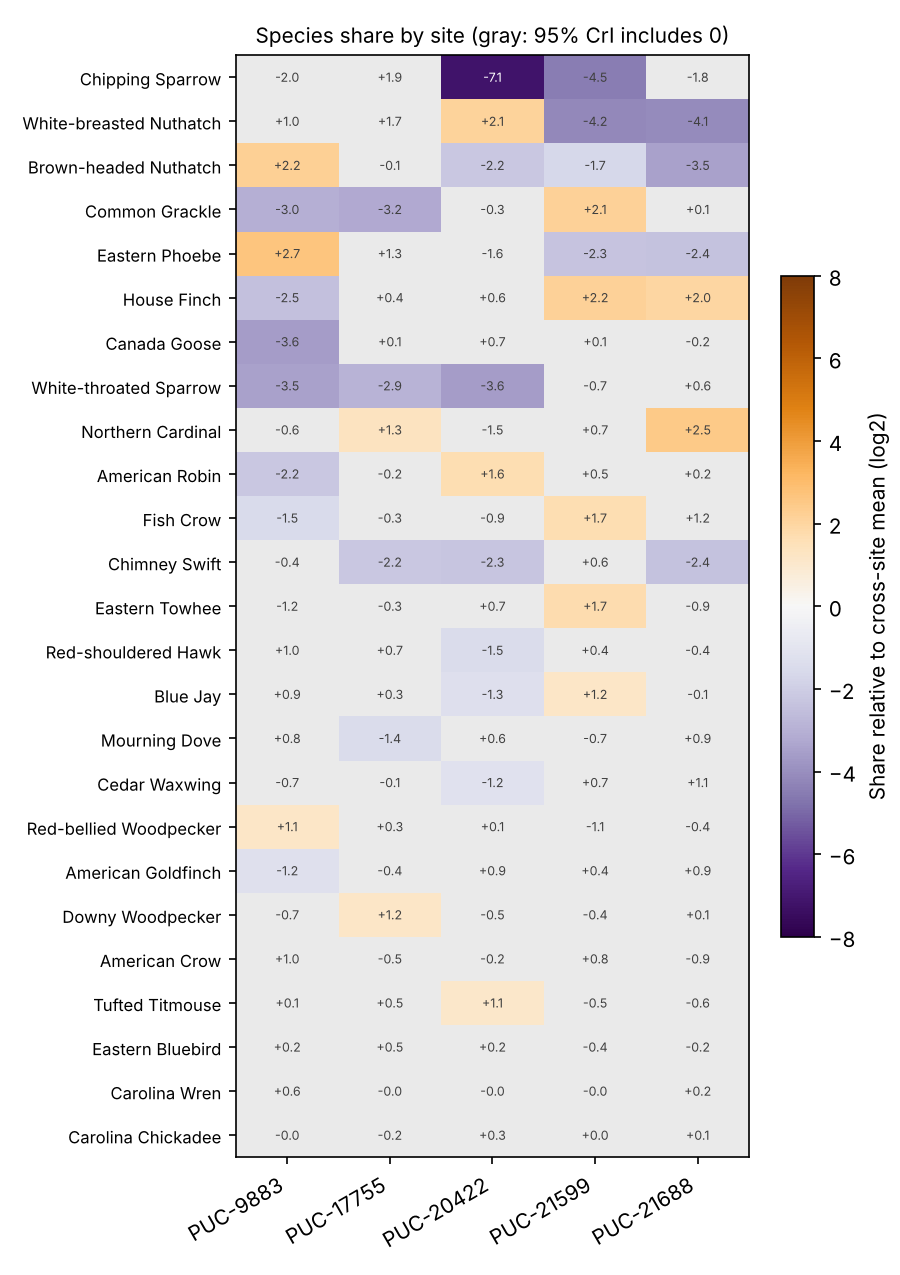

The table this chart was drawn from, first rows:
species, station_id, detections, log2_share_ratio, lo95, hi95
Carolina Wren, 9883, 151259, 0.5559, -0.0727, 1.981
Carolina Wren, 17755, 52688, -0.02426, -0.7102, 0.9906
Carolina Wren, 20422, 42467, -0.04365, -0.7616, 1.012
Carolina Wren, 21599, 48174, -0.04317, -0.755, 0.977
Carolina Wren, 21688, 83280, 0.1881, -0.4122, 1.351
Northern Cardinal, 9883, 23037, -0.6053, -1.959, 1.127
Northern Cardinal, 17755, 44151, 1.345, 0.005991, 3.107
Northern Cardinal, 20422, 7330, -1.494, -2.813, 0.2115
Northern Cardinal, 21599, 27727, 0.6786, -0.6689, 2.46
Northern Cardinal, 21688, 137023, 2.495, 1.149, 4.289
House Finch, 9883, 4308, -2.482, -3.981, -0.7886
House Finch, 17755, 26843, 0.4208, -1.028, 2.137
House Finch, 20422, 36423, 0.649, -0.821, 2.374
House Finch, 21599, 76523, 2.155, 0.712, 3.937
House Finch, 21688, 61641, 1.984, 0.4999, 3.787
Carolina Chickadee, 9883, 30739, -0.01416, -0.6707, 0.8371
Carolina Chickadee, 17755, 19763, -0.1895, -0.9661, 0.4677
Carolina Chickadee, 20422, 34209, 0.3274, -0.1617, 1.432
Carolina Chickadee, 21599, 24050, 0.002483, -0.6079, 0.7967
Carolina Chickadee, 21688, 32404, 0.1162, -0.4255, 1.047
American Robin, 9883, 1756, -2.21, -3.784, -0.7402
American Robin, 17755, 18340, -0.2292, -1.619, 1.19
American Robin, 20422, 45444, 1.648, 0.2442, 3.155
American Robin, 21599, 20529, 0.4609, -0.9173, 1.9
American Robin, 21688, 35958, 0.1657, -1.283, 1.637
Blue Jay, 9883, 25916, 0.8523, -0.2686, 2.194
Blue Jay, 17755, 14151, 0.2785, -0.8413, 1.614
Blue Jay, 20422, 3705, -1.286, -2.433, -0.04052
Blue Jay, 21599, 23741, 1.185, 0.1513, 2.556
Blue Jay, 21688, 19479, -0.0786, -1.143, 1.22
American Goldfinch, 9883, 5033, -1.202, -2.423, -0.03574
American Goldfinch, 17755, 7705, -0.361, -1.496, 0.8541
American Goldfinch, 20422, 15569, 0.9427, -0.1328, 2.288
American Goldfinch, 21599, 18655, 0.3913, -0.6952, 1.725
American Goldfinch, 21688, 39027, 0.8632, -0.2409, 2.186
White-throated Sparrow, 9883, 5163, -3.455, -6.171, -1.425
White-throated Sparrow, 17755, 5002, -2.931, -5.591, -0.9825
White-throated Sparrow, 20422, 2753, -3.588, -6.332, -1.51
White-throated Sparrow, 21599, 11956, -0.7136, -3.413, 1.184
White-throated Sparrow, 21688, 49028, 0.6127, -2.009, 2.502
Tufted Titmouse, 9883, 16193, 0.1218, -0.8789, 1.41
Tufted Titmouse, 17755, 14798, 0.5068, -0.466, 1.742
Tufted Titmouse, 20422, 25674, 1.089, 0.1695, 2.399
Tufted Titmouse, 21599, 7131, -0.5067, -1.557, 0.6269
Tufted Titmouse, 21688, 8539, -0.5718, -1.605, 0.5762
Mourning Dove, 9883, 20198, 0.8271, -0.3255, 2.104
Mourning Dove, 17755, 3361, -1.44, -2.665, -0.2614
Mourning Dove, 20422, 16500, 0.5915, -0.5588, 1.868
Mourning Dove, 21599, 3413, -0.7407, -1.991, 0.4562
Mourning Dove, 21688, 22423, 0.9144, -0.2309, 2.17
Eastern Bluebird, 9883, 13685, 0.1714, -0.5187, 1.19
Eastern Bluebird, 17755, 12184, 0.464, -0.1838, 1.539
Eastern Bluebird, 20422, 15725, 0.1913, -0.5075, 1.202
Eastern Bluebird, 21599, 8250, -0.3934, -1.31, 0.3605
Eastern Bluebird, 21688, 11802, -0.2257, -1.063, 0.5226
Eastern Towhee, 9883, 5104, -1.154, -2.5, 0.152
Eastern Towhee, 17755, 8513, -0.3222, -1.638, 0.975
Eastern Towhee, 20422, 9740, 0.7273, -0.5279, 2.056
Eastern Towhee, 21599, 19837, 1.737, 0.5042, 3.175
Eastern Towhee, 21688, 5769, -0.8938, -2.207, 0.4261
... 65 more rows
